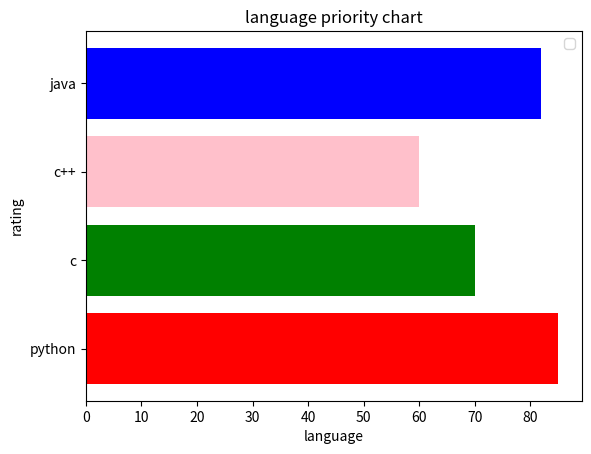

The matplotlib source for this figure:
import matplotlib.pyplot as plt
x=['python','c','c++','java']
y=[85,70,60,82]
c=["r","g","pink","b"]
plt.title("language priority chart",fontsize=12)
plt.xlabel("language")
plt.ylabel("rating")
plt.barh(x,y,color=c)
plt.legend()
plt.show()
